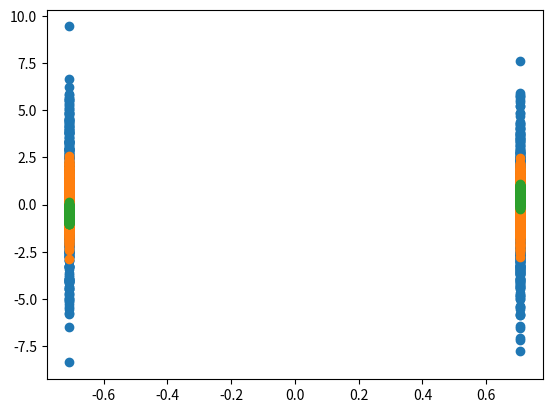

The script that saved this image:
import cmath
from math import sqrt
from numpy import random
from random import randint
from statistics import mean
import matplotlib.pyplot as plt
import seaborn as sns


def gray(a, b):
    return complex(2 * a - 1, 2 * b - 1) / sqrt(2)


def ml(x):
    if x.real >= 0:
        if x.imag >= 0:
            return [1, 1]
        else:
            return [1, 0]
    else:
        if x.imag >= 0:
            return [0, 1]
        else:
            return [0, 0]


def print_scatter(sigma):
    input_signals = []
    constellation = []
    channel_passed = []
    final_signals = []

    h = complex(random.normal(0, 1), random.normal(0, 1)) / sqrt(2)
    for itr in range(0, 1000):
        n = complex(random.normal(0, sigma), random.normal(0, sigma)) / sqrt(2)
        x1 = randint(0, 1)
        x2 = randint(0, 1)
        input_signals.append(x1)
        input_signals.append(x2)
        modulated = gray(x1, x2)
        constellation.append(modulated)
        received_signal = h * modulated + n
        channel_passed.append(received_signal)
        demodulated = ml(received_signal / h)
        final_signals.append(demodulated[0])
        final_signals.append(demodulated[1])

    plt.scatter(constellation, channel_passed)
    plt.show()


print_scatter(sqrt(10))
print_scatter(sqrt(1))
print_scatter(sqrt(0.1))
